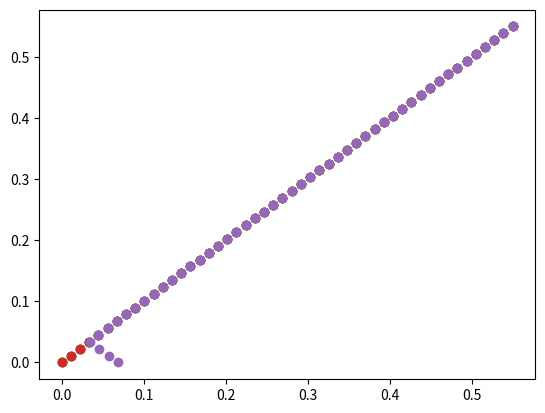

The matplotlib source for this figure:
#! /usr/bin/env python
# -*- coding: utf-8 -*-
"""
Updated on Oct 2 2022

[redacted]
@email: [email redacted]
[redacted]

"""

import numpy as np
import warnings
from scipy.interpolate import interp1d
import matplotlib.pyplot as plt

def ep2mv(ep):
    """
    this function converts the real part of dielectric constant
    into the volumetric soil moisture
    
    The regression equation is based on the Topp et al. (1980,1985)
    Input:
        ep: real part of the dielectric constant
    Output:
        mv: soil moisture (v/v)
    """
    if np.max(ep)>70 or np.min(ep)<2:
        warnings.warn("input ep is less than 2 or greater than 70, replacing with nan!")
        try:
            ep[ep>70] = np.nan
            ep[ep<2] = np.nan
        except:
            ep = np.nan
        
    mv = (-530+292*ep-5.5*ep**2+0.043*ep**3)*1e-4    
    
    return(mv)


def mv2ep(mv):
    """
    this function converts the soil moisture into 
    the real part of dielectric constant

    this uses the function ep2mv and invert it usign the LUT    
    
    Input:
        mv: soil moisture (v/v)
    Output:
        ep: real part of the dielectric constant
    """
    ep_lut = np.linspace(2,70)
    mv_lut = ep2mv(ep_lut)
    f = interp1d(mv_lut, ep_lut, bounds_error=False, fill_value=np.nan)
    ep = f(mv)
    return(ep)


def hallikainen_ep(mv, S, C, fre, imaginary=False):
    """
    Ref: HALLIKAINEN et al.: MICROWAVE DIELECTRIC BEHAVIOR OF WET SOIL-PART I
    soil particles of diameters d>0.005 as sand, 
    0.002 mm < d < 0.05 mm as silt, 
    and d < 0.002 mm as clay.
    
    Input:
        mv: soil moisture (v/v)
        S: Sand percentage
        C: Clay percentage
        fre: frequeny (GHz)
    
    
    """
    frequencies = [1.4, 4, 6, 8, 10, 12, 14, 16, 18] #GHz
    
    a0 = [2.862, 2.927, 1.993, 1.997, 2.502, 2.200, 2.301, 2.237, 1.912]
    a1 = [-0.012, -0.012, 0.002, 0.002, -0.003, -0.001, 0.001, 0.002, 0.007]
    a2 = [0.001, -0.001, 0.015, 0.018, -0.003, 0.012, 0.009, 0.009, 0.021]
    
    b0 = [3.803, 5.505, 38.086, 25.579, 10.101, 26.473, 17.918, 15.505, 29.123]
    b1 = [0.462, 0.371, -0.176, -0.017, 0.221, 0.013, 0.084, 0.076, -0.190]
    b2 = [-0.341, 0.062, -0.633, -0.412, -0.004, -0.523, -0.282, -0.217, -0.545]
    
    c0 = [119.006, 114.826, 10.720, 39.793, 77.482, 34.333, 50.149, 48.260, 6.960]
    c1 = [-0.500, -0.389, 1.256, 0.723, -0.061, 0.284, 0.012, 0.168, 0.822]
    c2 = [0.633, -0.547, 1.522, 0.941, -0.135, 1.062, 0.387, 0.289, 1.195]

    f_a0 = interp1d(frequencies, a0, bounds_error=False, fill_value=np.nan)
    f_a1 = interp1d(frequencies, a1, bounds_error=False, fill_value=np.nan)
    f_a2 = interp1d(frequencies, a2, bounds_error=False, fill_value=np.nan)   
    
    f_b0 = interp1d(frequencies, b0, bounds_error=False, fill_value=np.nan)
    f_b1 = interp1d(frequencies, b1, bounds_error=False, fill_value=np.nan)
    f_b2 = interp1d(frequencies, b2, bounds_error=False, fill_value=np.nan) 
    
    f_c0 = interp1d(frequencies, c0, bounds_error=False, fill_value=np.nan)
    f_c1 = interp1d(frequencies, c1, bounds_error=False, fill_value=np.nan)
    f_c2 = interp1d(frequencies, c2, bounds_error=False, fill_value=np.nan)  

    #coeffs = ['a0', 'a1', 'a2', 'b0', 'b1', 'b2', 'c0', 'c1', 'c2']
    #for coeff in coeffs:
    #    exec("f_%s = interp1d(frequencies, %s, bounds_error=False, fill_value=np.nan)"%(coeff,coeff))
    
    a = f_a0(fre) + f_a1(fre)*S + f_a2(fre)*C
    b = f_b0(fre) + f_b1(fre)*S + f_b2(fre)*C
    c = f_c0(fre) + f_c1(fre)*S + f_c2(fre)*C
    
    ep = a + b*mv + c*mv**2     
    
    
    ######################### imaginary part ##################################
    if imaginary:
        a0 = [0.356, 0.004, -0.123, -0.201, -0.070, -0.142, -0.096, -0.027, -0.071]
        a1 = [-0.003, 0.001, 0.002, 0.003, 0.000, 0.001, 0.001, -0.001, 0.000]
        a2 = [-0.008, 0.002, 0.003, 0.003, 0.001,  0.003, 0.002, 0.003, 0.003]
        
        b0 = [5.507, 0.951, 7.502, 11.266, 6.620, 11.868, 8.583, 6.179, 6.938]
        b1 = [0.044, 0.005, -0.058, -0.085, 0.015, -0.059, -0.005, 0.074, 0.029]
        b2 = [-0.002, -0.010, -0.116, -0.155, -0.081, -0.225, -0.153, -0.086, -0.128]
        
        c0 = [17.753, 16.759, 2.942, 0.194, 21.578, 7.817, 28.707, 34.126, 29.945]
        c1 = [-0.313, 0.192, 0.452, 0.584, 0.293,  0.570, 0.297, 0.143, 0.275]
        c2 = [0.206, 0.290, 0.543, 0.581, 0.332,  0.801, 0.357, 0.206, 0.377]

    
        f_a0 = interp1d(frequencies, a0, bounds_error=False, fill_value=np.nan)
        f_a1 = interp1d(frequencies, a1, bounds_error=False, fill_value=np.nan)
        f_a2 = interp1d(frequencies, a2, bounds_error=False, fill_value=np.nan)   
        
        f_b0 = interp1d(frequencies, b0, bounds_error=False, fill_value=np.nan)
        f_b1 = interp1d(frequencies, b1, bounds_error=False, fill_value=np.nan)
        f_b2 = interp1d(frequencies, b2, bounds_error=False, fill_value=np.nan) 
        
        f_c0 = interp1d(frequencies, c0, bounds_error=False, fill_value=np.nan)
        f_c1 = interp1d(frequencies, c1, bounds_error=False, fill_value=np.nan)
        f_c2 = interp1d(frequencies, c2, bounds_error=False, fill_value=np.nan)
        
        #coeffs = ['a0', 'a1', 'a2', 'b0', 'b1', 'b2', 'c0', 'c1', 'c2']
        #for coeff in coeffs:
        #    exec("f_%s = interp1d(frequencies, %s, bounds_error=False, fill_value=np.nan)"%(coeff,coeff))
    
        a = f_a0(fre) + f_a1(fre)*S + f_a2(fre)*C
        b = f_b0(fre) + f_b1(fre)*S + f_b2(fre)*C
        c = f_c0(fre) + f_c1(fre)*S + f_c2(fre)*C
    
        ep_i = a + b*mv + c*mv**2   
        
        ep = np.complex(ep, ep_i)
    
    return ep



def hallikainen_mv(ep, S, C, fre):
    """
    Ref: HALLIKAINEN et al.: MICROWAVE DIELECTRIC BEHAVIOR OF WET SOIL-PART I
    soil particles of diameters d>0.005 as sand, 
    0.002 mm < d < 0.05 mm as silt, 
    and d < 0.002 mm as clay.
    
    Input:
        ep: real part of the dielectric constant 
        S: Sand percentage
        C: Clay percentage
        fre: frequeny (GHz)
    Output:
        mv: Soil moisture (v/v)   
    
    """
    frequencies = [1.4, 4, 6, 8, 10, 12, 14, 16, 18] #GHz
    
    a0 = [2.862, 2.927, 1.993, 1.997, 2.502, 2.200, 2.301, 2.237, 1.912]
    a1 = [-0.012, -0.012, 0.002, 0.002, -0.003, -0.001, 0.001, 0.002, 0.007]
    a2 = [0.001, -0.001, 0.015, 0.018, -0.003, 0.012, 0.009, 0.009, 0.021]
    
    b0 = [3.803, 5.505, 38.086, 25.579, 10.101, 26.473, 17.918, 15.505, 29.123]
    b1 = [0.462, 0.371, -0.176, -0.017, 0.221, 0.013, 0.084, 0.076, -0.190]
    b2 = [-0.341, 0.062, -0.633, -0.412, -0.004, -0.523, -0.282, -0.217, -0.545]
    
    c0 = [119.006, 114.826, 10.720, 39.793, 77.482, 34.333, 50.149, 48.260, 6.960]
    c1 = [-0.500, -0.389, 1.256, 0.723, -0.061, 0.284, 0.012, 0.168, 0.822]
    c2 = [0.633, -0.547, 1.522, 0.941, -0.135, 1.062, 0.387, 0.289, 1.195]

    f_a0 = interp1d(frequencies, a0, bounds_error=False, fill_value=np.nan)
    f_a1 = interp1d(frequencies, a1, bounds_error=False, fill_value=np.nan)
    f_a2 = interp1d(frequencies, a2, bounds_error=False, fill_value=np.nan)   
    
    f_b0 = interp1d(frequencies, b0, bounds_error=False, fill_value=np.nan)
    f_b1 = interp1d(frequencies, b1, bounds_error=False, fill_value=np.nan)
    f_b2 = interp1d(frequencies, b2, bounds_error=False, fill_value=np.nan) 
    
    f_c0 = interp1d(frequencies, c0, bounds_error=False, fill_value=np.nan)
    f_c1 = interp1d(frequencies, c1, bounds_error=False, fill_value=np.nan)
    f_c2 = interp1d(frequencies, c2, bounds_error=False, fill_value=np.nan)
    
    #coeffs = ['a0', 'a1', 'a2', 'b0', 'b1', 'b2', 'c0', 'c1', 'c2']
    #for coeff in coeffs:
    #    exec("f_%s = interp1d(frequencies, %s, bounds_error=False, fill_value=np.nan)"%(coeff,coeff))
    
    a = f_a0(fre) + f_a1(fre)*S + f_a2(fre)*C
    b = f_b0(fre) + f_b1(fre)*S + f_b2(fre)*C
    c = f_c0(fre) + f_c1(fre)*S + f_c2(fre)*C
    
    #c*mv**2 + b*mv + a-ep  = 0
    mv = (-b + np.sqrt(b**2-4*c*(a-ep)))/(2*c)
    #mv = (-b - np.sqrt(b**2-4*c*(a-ep)))/(a*c)
        
    return mv

    
if __name__ == "__main__":
    import matplotlib.pyplot as plt
    
    s = [51.51, 41.96, 30.63, 17.16, 5.02]
    c = [13.43, 8.53, 13.48, 19.00, 47.38]
    mv = np.linspace(0,0.55)
    ep = np.empty((5,50))
    for i in range(5):
        ep[i] = hallikainen_ep(mv, s[i], c[i], 1.4)
    
    #plt.plot(mv, ep.T)
    #plt.show()
    
    # check for inverse
    mv_computed = np.empty((5,50))
    for i in range(5):
        mv_computed[i] = hallikainen_mv(ep[i], s[i], c[i], 1.4)
        
        plt.scatter(mv_computed[i], mv)
    plt.show()